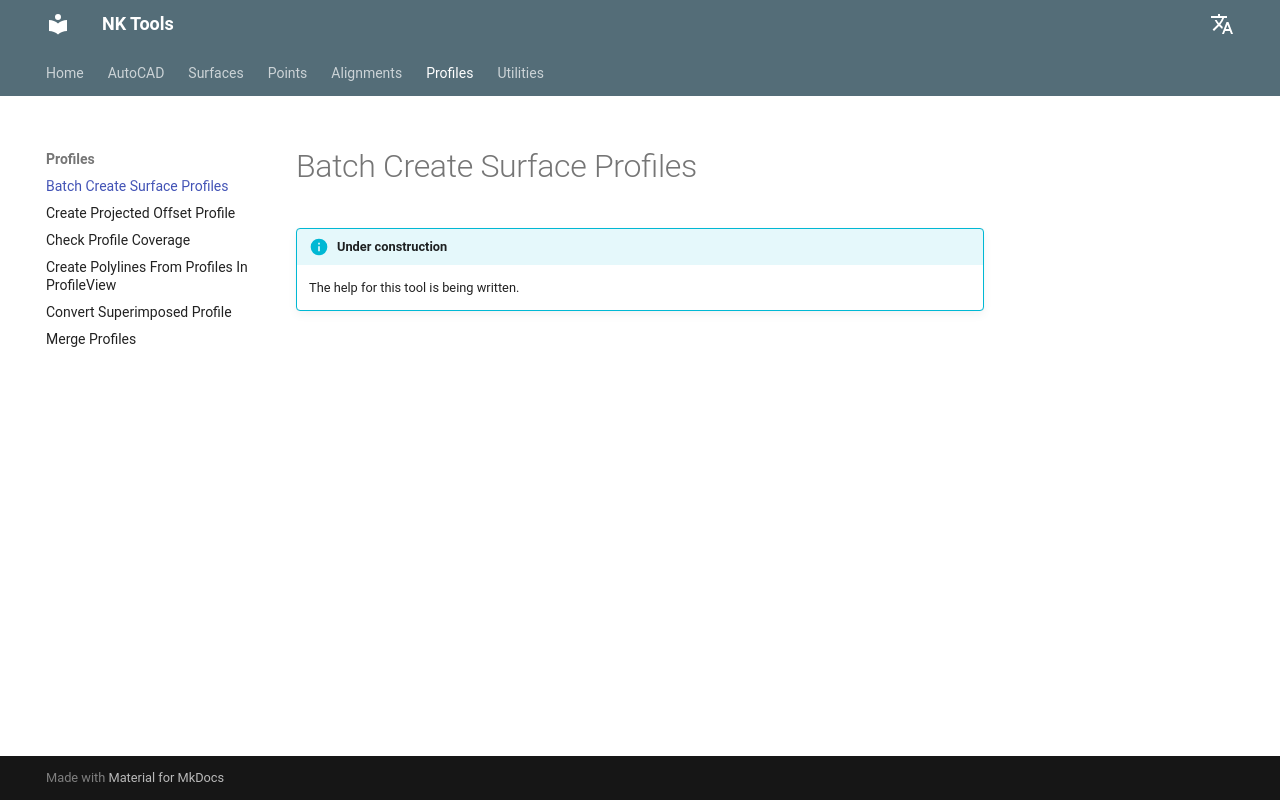

repository: nkiakas/NK-Tools-Help · page: profiles/batch-create-surface-profiles/index.html · generator: mkdocs

# Batch Create Surface Profiles

!!! info "Under construction"
    The help for this tool is being written.
